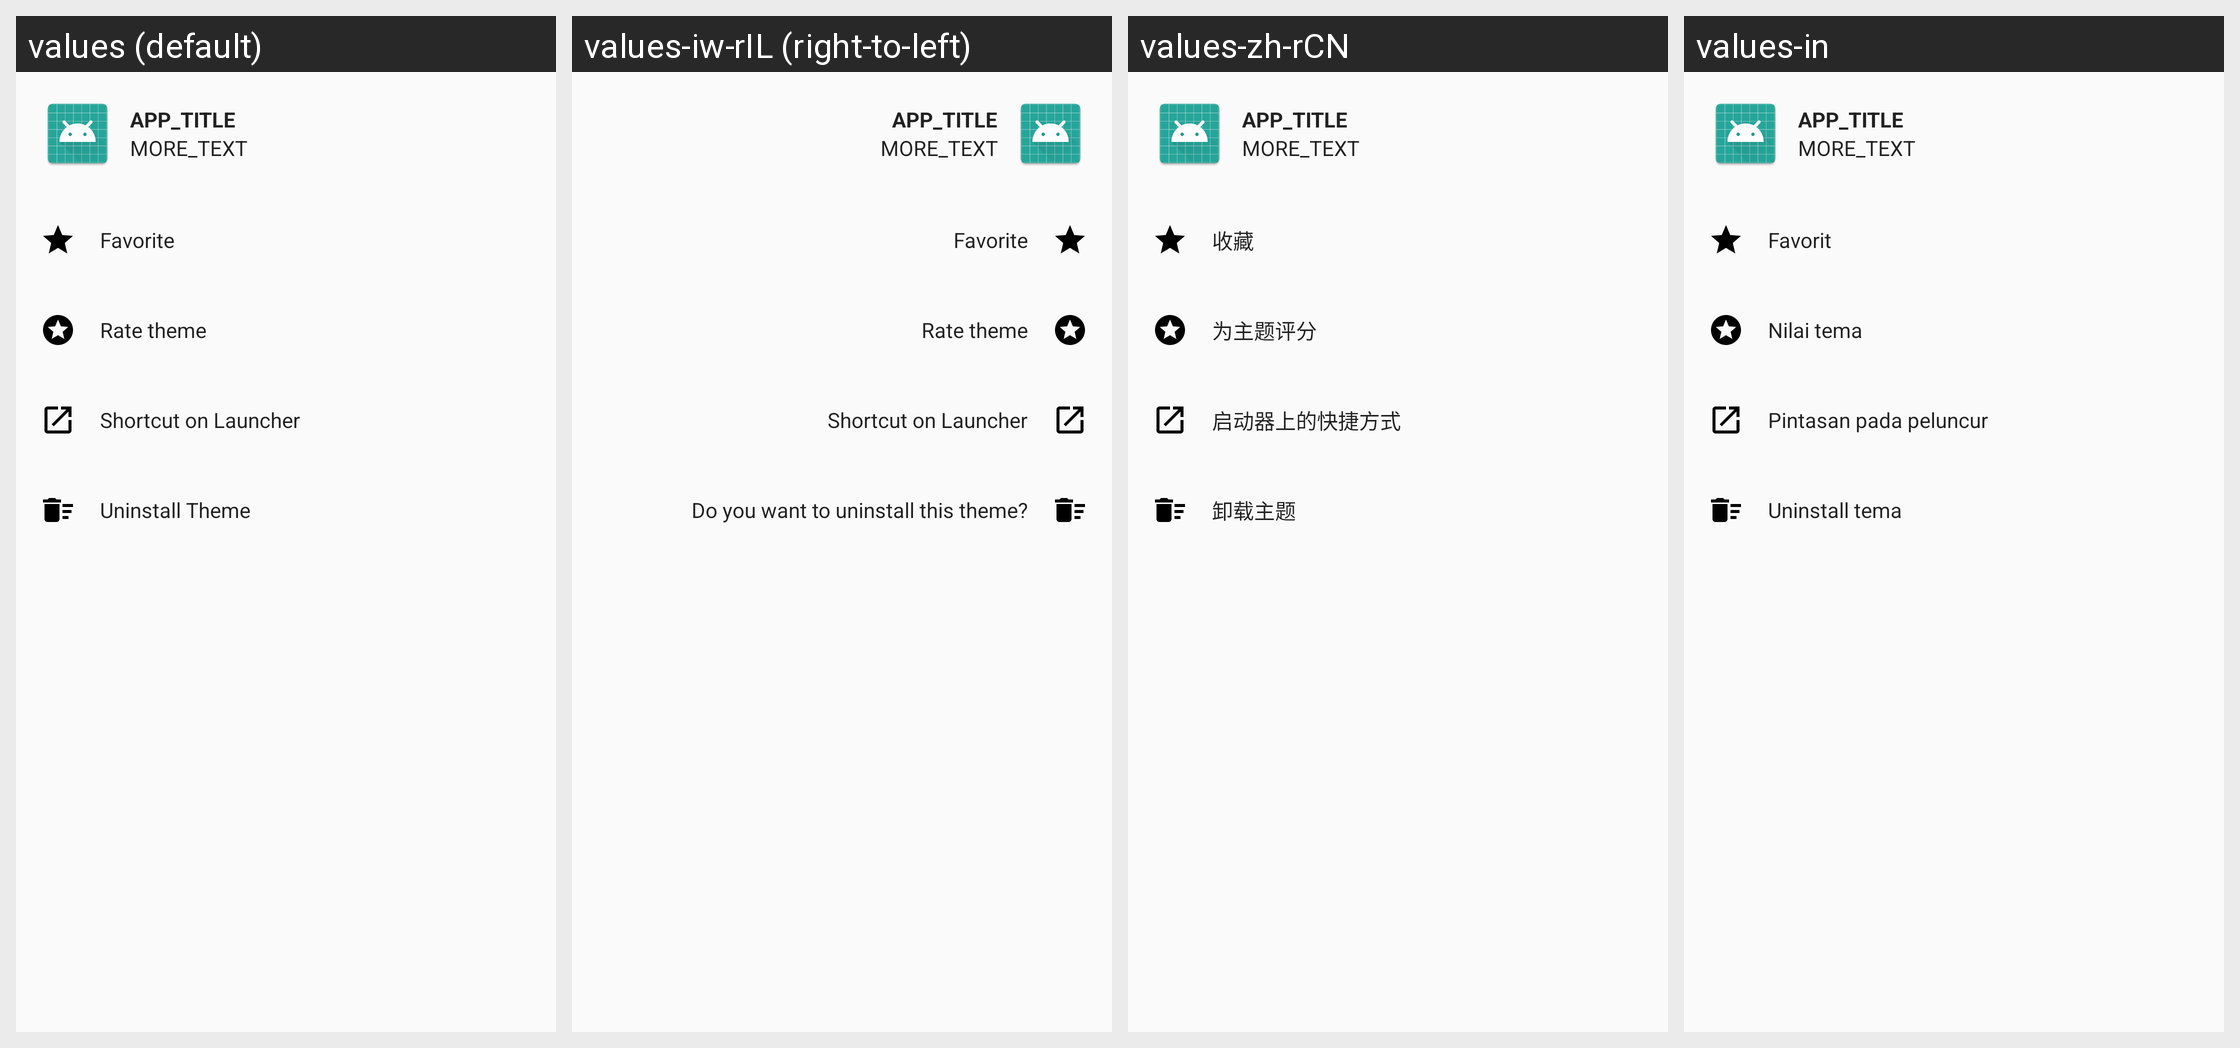

Here is an Android app screen in its default locale and in the app's own translations. Write out the translated-string differences for the strings that appear on this screen.
Android screen res/layout/theme_entry_long_press_sheet_dialog.xml rendered under 4 locales, left to right: values (default), values-iw-rIL (right-to-left), values-zh-rCN, values-in. Device: Nexus 5 (rendered at 1080×1920; each locale shown at half size, 540×960, under a caption strip naming it); theme AppTheme.
Other locales in the repository, not shown: values-ar, values-be, values-be-rBY, values-bg, values-bg-rBG, values-bn-rIN, values-ca, values-cs, values-cs-rCZ, values-da, values-de, values-de-rDE, values-el, values-es, values-es-rES, values-et-rEE, values-fi, values-fi-rFI, values-fr, values-fr-rFR, values-he, values-hi, values-hr, values-hr-rHR, values-hu, values-hu-rHU, values-id, values-in-rID, values-it, values-it-rIT, values-ja, values-ja-rJP, values-kab, values-ko, values-lt, values-lt-rLT, values-nl, values-nl-rNL, values-no, values-pl, values-pt-rBR, values-pt-rPT, values-ro, values-ru, values-sk, values-sk-rSK, values-sr, values-sv-rSE, values-ta, values-ta-rIN, values-th, values-tr, values-tr-rTR, values-uk, values-vi, values-zh, values-zh-rHK, values-zh-rTW.
Strings drawn on this screen, with the default value and each locale's value (text and hints the layout hard-codes, and strings that could not be matched under every locale, appear in the picture but are not listed):

app_title_placeholder
  values: APP_TITLE
  values-iw-rIL: APP_TITLE  [not translated; the default value is used]
  values-zh-rCN: APP_TITLE  [not translated; the default value is used]
  values-in: APP_TITLE  [not translated; the default value is used]

more_text_placeholder
  values: MORE_TEXT
  values-iw-rIL: MORE_TEXT  [not translated; the default value is used]
  values-zh-rCN: MORE_TEXT  [not translated; the default value is used]
  values-in: MORE_TEXT  [not translated; the default value is used]

menu_favorite
  values: Favorite
  values-iw-rIL: Favorite
  values-zh-rCN: 收藏
  values-in: Favorit

menu_rate
  values: Rate theme
  values-iw-rIL: Rate theme
  values-zh-rCN: 为主题评分
  values-in: Nilai tema

launcher_shortcut
  values: Shortcut on Launcher
  values-iw-rIL: Shortcut on Launcher  [not translated; the default value is used]
  values-zh-rCN: 启动器上的快捷方式
  values-in: Pintasan pada peluncur

uninstall_dialog_body
  values: Uninstall Theme
  values-iw-rIL: Do you want to uninstall this theme?
  values-zh-rCN: 卸载主题
  values-in: Uninstall tema
